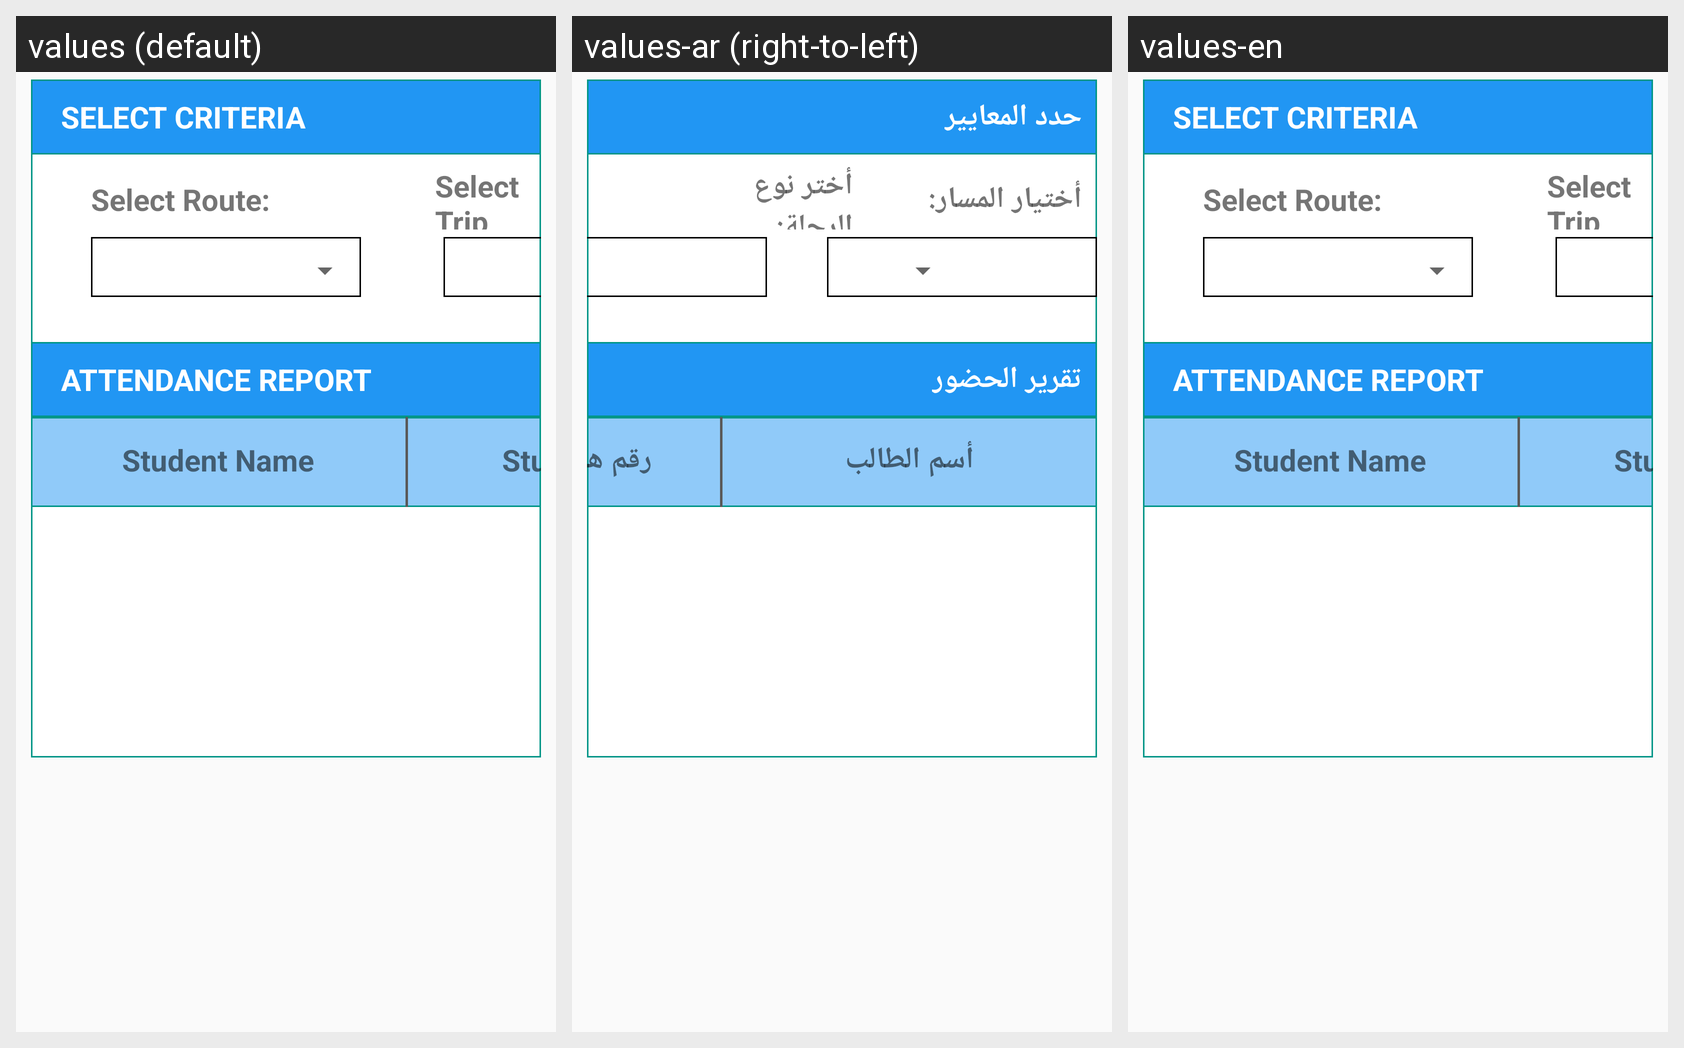

Here is an Android app screen in its default locale and in the app's own translations. Write out the translated-string differences for the strings that appear on this screen.
Android screen res/layout/activity_student_attendence.xml rendered under 3 locales, left to right: values (default), values-ar (right-to-left), values-en. Device: Nexus 5 (rendered at 1080×1920; each locale shown at half size, 540×960, under a caption strip naming it); theme AppTheme.
Strings drawn on this screen, with the default value and each locale's value (text and hints the layout hard-codes, and strings that could not be matched under every locale, appear in the picture but are not listed):

stv_select_criteria
  values: SELECT CRITERIA
  values-ar: حدد المعايير
  values-en: SELECT CRITERIA

stv_select_route
  values: Select Route:
  values-ar: أختيار المسار:
  values-en: Select Route:

stv_select_trip_type
  values: Select Trip Type:
  values-ar: أختر نوع الرحلة:
  values-en: Select Trip Type:

stv_attendance_report
  values: ATTENDANCE REPORT
  values-ar: تقرير الحضور
  values-en: ATTENDANCE REPORT

stv_student_name
  values: Student Name
  values-ar: أسم الطالب
  values-en: Student Name

stv_studentid
  values: StudentID
  values-ar: رقم هوية الطالب
  values-en: StudentID
